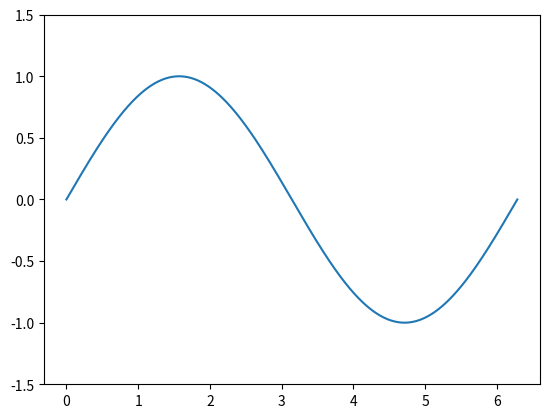

The matplotlib source for this figure: (Note: this script raises an exception after producing the figure.)
import time
import matplotlib.pyplot as plt
import numpy as np
plt.ion()

fig, ax = plt.subplots()
th = np.linspace(0, 2*np.pi, 512)
ax.set_ylim(-1.5, 1.5)

ln, = ax.plot(th, np.sin(th))

def slow_loop(ln):

        ln.set_ydata(np.sin(((j // 10) % 5 * th)))
        ln.figure.canvas.draw_idle()

        ln.figure.canvas.flush_events()

slow_loop(ln, data)